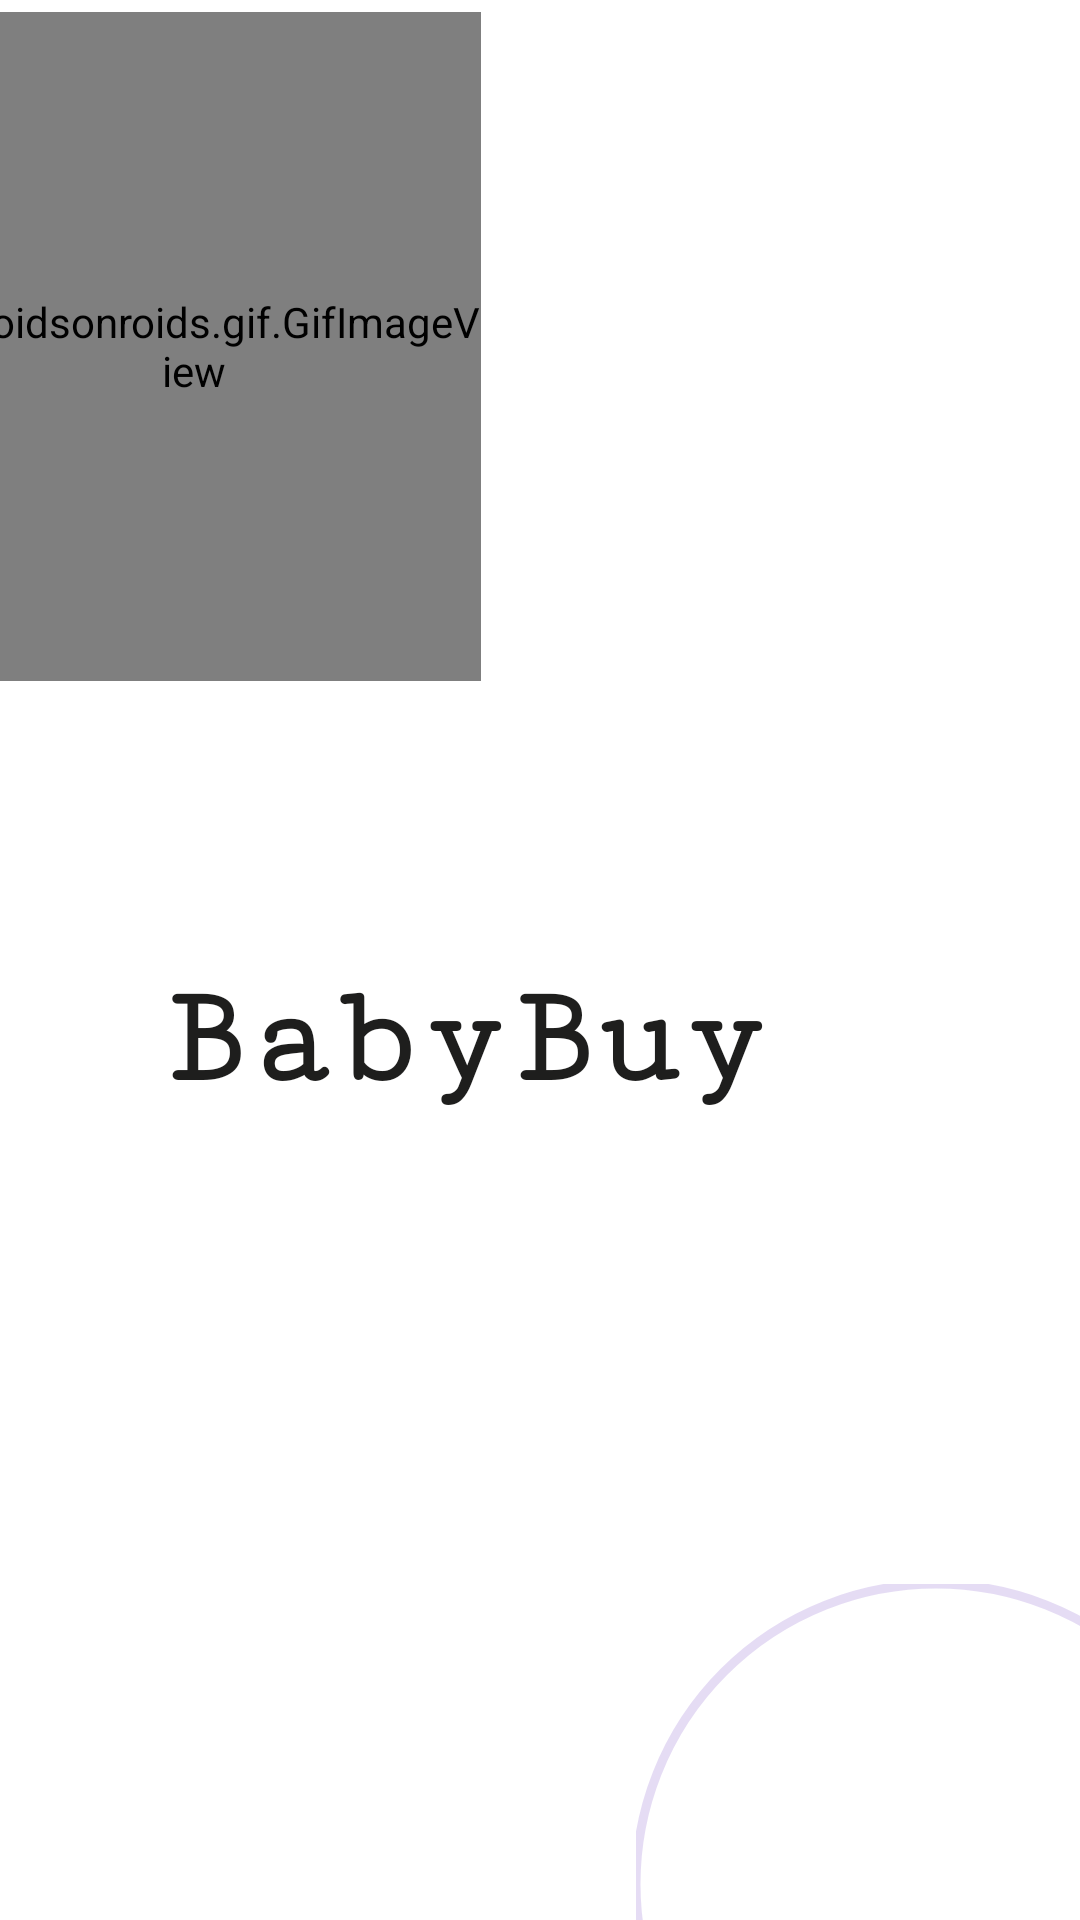

The Android layout XML behind this screen, and the referenced resources:
<!-- AndroidManifest.xml: application theme Theme.MyBabyBuyFinalApplication -->
<!-- res/layout/activity_frontpage.xml -->
<?xml version="1.0" encoding="utf-8"?>
<androidx.constraintlayout.widget.ConstraintLayout xmlns:android="http://schemas.android.com/apk/res/android"
    xmlns:app="http://schemas.android.com/apk/res-auto"
    xmlns:tools="http://schemas.android.com/tools"
    android:layout_width="match_parent"
    android:layout_height="match_parent"
    tools:context=".FrontpageActivity"
    android:background="@drawable/dash2">


        <TextView
            android:id="@+id/textView7"
            android:layout_width="wrap_content"
            android:layout_height="wrap_content"
            android:layout_marginTop="320dp"
            android:layout_marginEnd="104dp"
            android:fontFamily="serif-monospace"
            android:text="BabyBuy"
            android:textColor="#1E1E1D"
            android:textSize="48sp"
            android:textStyle="bold"
            app:layout_constraintEnd_toEndOf="parent"
            app:layout_constraintTop_toTopOf="parent" />



        <com.google.android.material.imageview.ShapeableImageView
            android:id="@+id/shapeableImageView"
            android:layout_width="200dp"
            android:layout_height="200dp"
            android:layout_marginStart="212dp"
            android:layout_marginTop="528dp"
            app:layout_constraintStart_toStartOf="parent"
            app:layout_constraintTop_toTopOf="parent"
            app:shapeAppearanceOverlay="@style/Circular"
            app:srcCompat="@drawable/removebg"
            app:strokeColor="#54AF95DC"
            app:strokeWidth="3dp" />

        <pl.droidsonroids.gif.GifImageView
            android:layout_width="191dp"
            android:layout_height="223dp"
            android:layout_marginTop="4dp"
            android:layout_marginRight="200dp"
            android:src="@drawable/babysleep"
            app:layout_constraintRight_toRightOf="parent"
            app:layout_constraintTop_toTopOf="parent" />


        





















</androidx.constraintlayout.widget.ConstraintLayout>
<!-- resources referenced by this layout -->
<resources>
  <style name="Circular">
          <item name="cornerSize">50%</item>
      </style>
  <style name="Theme.MyBabyBuyFinalApplication" parent="Theme.MaterialComponents.DayNight.DarkActionBar">
          
          <item name="colorPrimary">@color/purple_500</item>
          <item name="colorPrimaryVariant">@color/purple_700</item>
          <item name="colorOnPrimary">@color/white</item>
          
          <item name="colorSecondary">@color/teal_200</item>
          <item name="colorSecondaryVariant">@color/teal_700</item>
          <item name="colorOnSecondary">@color/black</item>
          
          <item name="android:statusBarColor">?attr/colorPrimaryVariant</item>
          
      </style>
  <color name="purple_500">#FF6200EE</color>
  <color name="purple_700">#FF3700B3</color>
  <color name="white">#FFFFFFFF</color>
  <color name="teal_200">#FF03DAC5</color>
  <color name="teal_700">#FF018786</color>
  <color name="black">#FF000000</color>
</resources>
